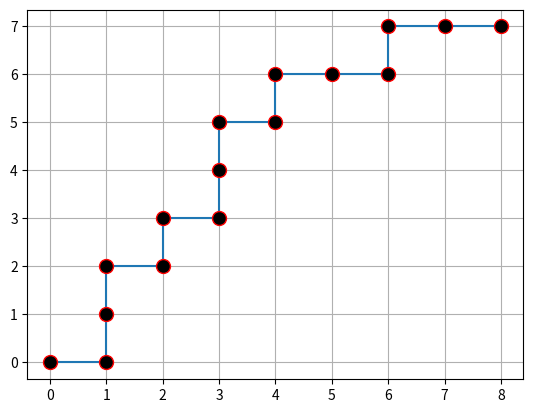

Here is the Python script that generated this plot:
# Importation des librairies.
import random
import matplotlib.pyplot as plt


chemin = []  # Liste qui définira notre chemin.
Right = 0  # Nombre de fois que l'on a tourné à droite.
Up = 0  # Nombre de fois que l'on a "tourné" vers le haut.

# Création du chemin qui a pour destination les coordonnées (8;7).
while Right != 8 or Up != 7:
    i = random.randint(0, 1)
    if i == 0:
        if Right == 8:
            pass
        else:
            chemin.append(i)
            Right += 1
    else:
        if Up == 7:
            pass
        else:
            chemin.append(i)
            Up += 1

coord = [0, 0]  # Coordonées des points qu'on crée.
coordList = []  # Liste des coordonnées des points créés.

# Créations des points et ajout de ces points dans la liste coordList.
for i in chemin:
    if i == 0:
        coord[0] += 1
        coordList.append((coord[0], coord[1]))
    else:
        coord[1] += 1
        coordList.append((coord[0], coord[1]))

x = [0]  # Liste des coordonnées x des points créés.
y = [0]  # Liste des coordonnées y des points créés.
i = 0  # Symbole utile à notre itération

# Remplissage des listes x et y.
while i < len(coordList):
    x.append(coordList[i][0])
    y.append(coordList[i][1])
    i += 1

# Création et affichage des chemins en utilisant les listes x et y.
plt.grid(visible=True, which='major', axis='both')
plt.plot(x, y, marker=".", markersize=20, markeredgecolor="red", markerfacecolor="black")
plt.savefig('chemin.png')
